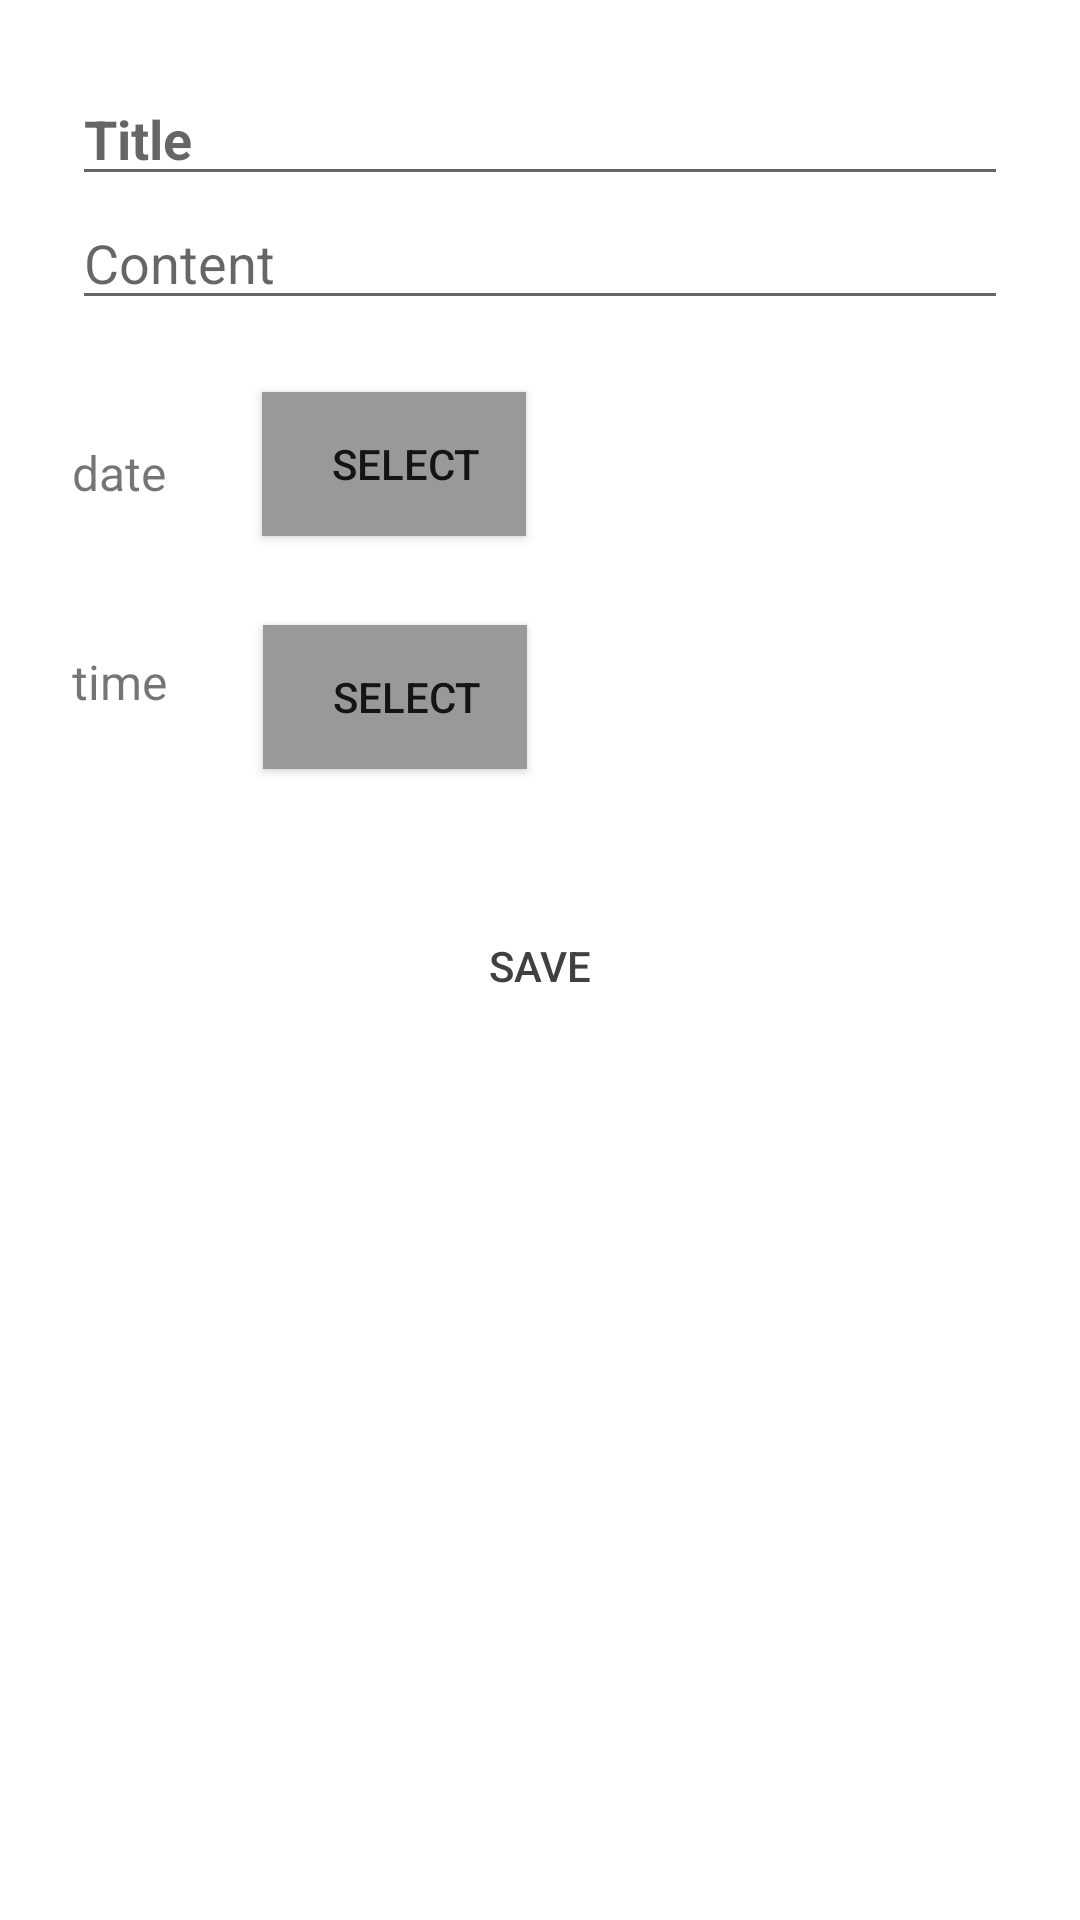

Android layout source for this screen:
<!-- AndroidManifest.xml: application theme AppTheme -->
<!-- res/layout/fragment_add_edit_note_dialog.xml -->
<?xml version="1.0" encoding="utf-8"?>
<androidx.constraintlayout.widget.ConstraintLayout xmlns:android="http://schemas.android.com/apk/res/android"
    xmlns:app="http://schemas.android.com/apk/res-auto"
    android:layout_width="match_parent"
    android:layout_height="wrap_content"
    android:padding="24dp">

    <EditText
        android:id="@+id/editTextTitle"
        android:layout_width="0dp"
        android:layout_height="wrap_content"
        android:hint="@string/title_note"
        android:textSize="18sp"
        android:textColor="@color/black"
        android:textStyle="bold"
        android:inputType="textCapSentences"
        app:layout_constraintTop_toTopOf="parent"
        app:layout_constraintStart_toStartOf="parent"
        app:layout_constraintEnd_toEndOf="parent"/>

    <EditText
        android:id="@+id/editTextContent"
        android:layout_width="0dp"
        android:layout_height="wrap_content"
        android:hint="@string/content_note"
        android:inputType="textMultiLine"
        app:layout_constraintTop_toBottomOf="@+id/editTextTitle"
        app:layout_constraintStart_toStartOf="parent"
        app:layout_constraintEnd_toEndOf="parent"
        />

    <TextView
        android:id="@+id/textViewDate"
        android:layout_width="wrap_content"
        android:layout_height="wrap_content"
        android:layout_marginTop="24dp"
        android:paddingTop="16dp"
        android:text="@string/date"
        android:textSize="16sp"
        app:layout_constraintStart_toStartOf="parent"
        app:layout_constraintTop_toBottomOf="@+id/editTextContent" />

    <Button
        android:id="@+id/buttonSelectDate"
        android:layout_width="wrap_content"
        android:layout_height="wrap_content"
        android:layout_marginStart="32dp"
        android:paddingStart="8dp"
        android:text="@string/select"
        android:background="@color/lightGray"
        app:layout_constraintStart_toEndOf="@+id/textViewDate"
        app:layout_constraintTop_toTopOf="@+id/textViewDate" />

    <TextView
        android:id="@+id/textViewTime"
        android:layout_width="wrap_content"
        android:layout_height="wrap_content"
        android:layout_marginTop="40dp"
        android:paddingTop="8dp"
        android:text="@string/time"
        android:textSize="16sp"
        app:layout_constraintStart_toStartOf="parent"
        app:layout_constraintTop_toBottomOf="@+id/textViewDate" />

    <Button
        android:id="@+id/buttonSelectTime"
        android:layout_width="wrap_content"
        android:layout_height="wrap_content"
        android:layout_marginStart="32dp"
        android:paddingStart="8dp"
        android:text="@string/select"
        android:background="@color/lightGray"
        app:layout_constraintStart_toEndOf="@+id/textViewTime"
        app:layout_constraintTop_toTopOf="@+id/textViewTime" />

    <Button
        android:id="@+id/btnSave"
        android:layout_width="0dp"
        android:layout_height="wrap_content"
        android:layout_marginTop="48dp"
        android:background="?attr/selectableItemBackground"
        android:paddingTop="24dp"
        android:text="@string/save_note"
        android:textColor="@color/darkGray"
        app:layout_constraintEnd_toEndOf="parent"
        app:layout_constraintHorizontal_bias="0.0"
        app:layout_constraintStart_toStartOf="parent"
        app:layout_constraintTop_toBottomOf="@+id/textViewTime" />

</androidx.constraintlayout.widget.ConstraintLayout>
<!-- resources referenced by this layout -->
<resources>
  <color name="black">#FF000000</color>
  <color name="darkGray">#404040</color>
  <color name="lightGray">#999999</color>
  <string name="content_note">Content</string>
  <string name="date">date</string>
  <string name="save_note">Save</string>
  <string name="select">select</string>
  <string name="time">time</string>
  <string name="title_note">Title</string>
  <style name="AppTheme" parent="Theme.MaterialComponents.Light.NoActionBar">
          
          <item name="colorPrimary">@color/design_default_color_primary</item>
          <item name="colorPrimaryDark">@color/design_default_color_primary_dark</item>
          <item name="colorAccent">@color/design_default_color_secondary</item>
          <item name="windowActionBar">false</item>
          <item name="windowNoTitle">true</item>
      </style>
</resources>
